4-way image classification set "images" from GitHub (7timothyhn/Capstone-CNN-MIU-project); label vocabulary: 4-4 time signature, half note, quarter note, whole note.

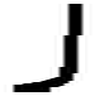
Label: quarter note

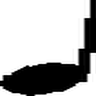
Label: quarter note

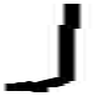
Label: quarter note

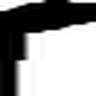
Label: quarter note

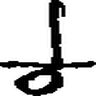
Label: half note

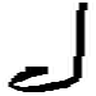
Label: half note
